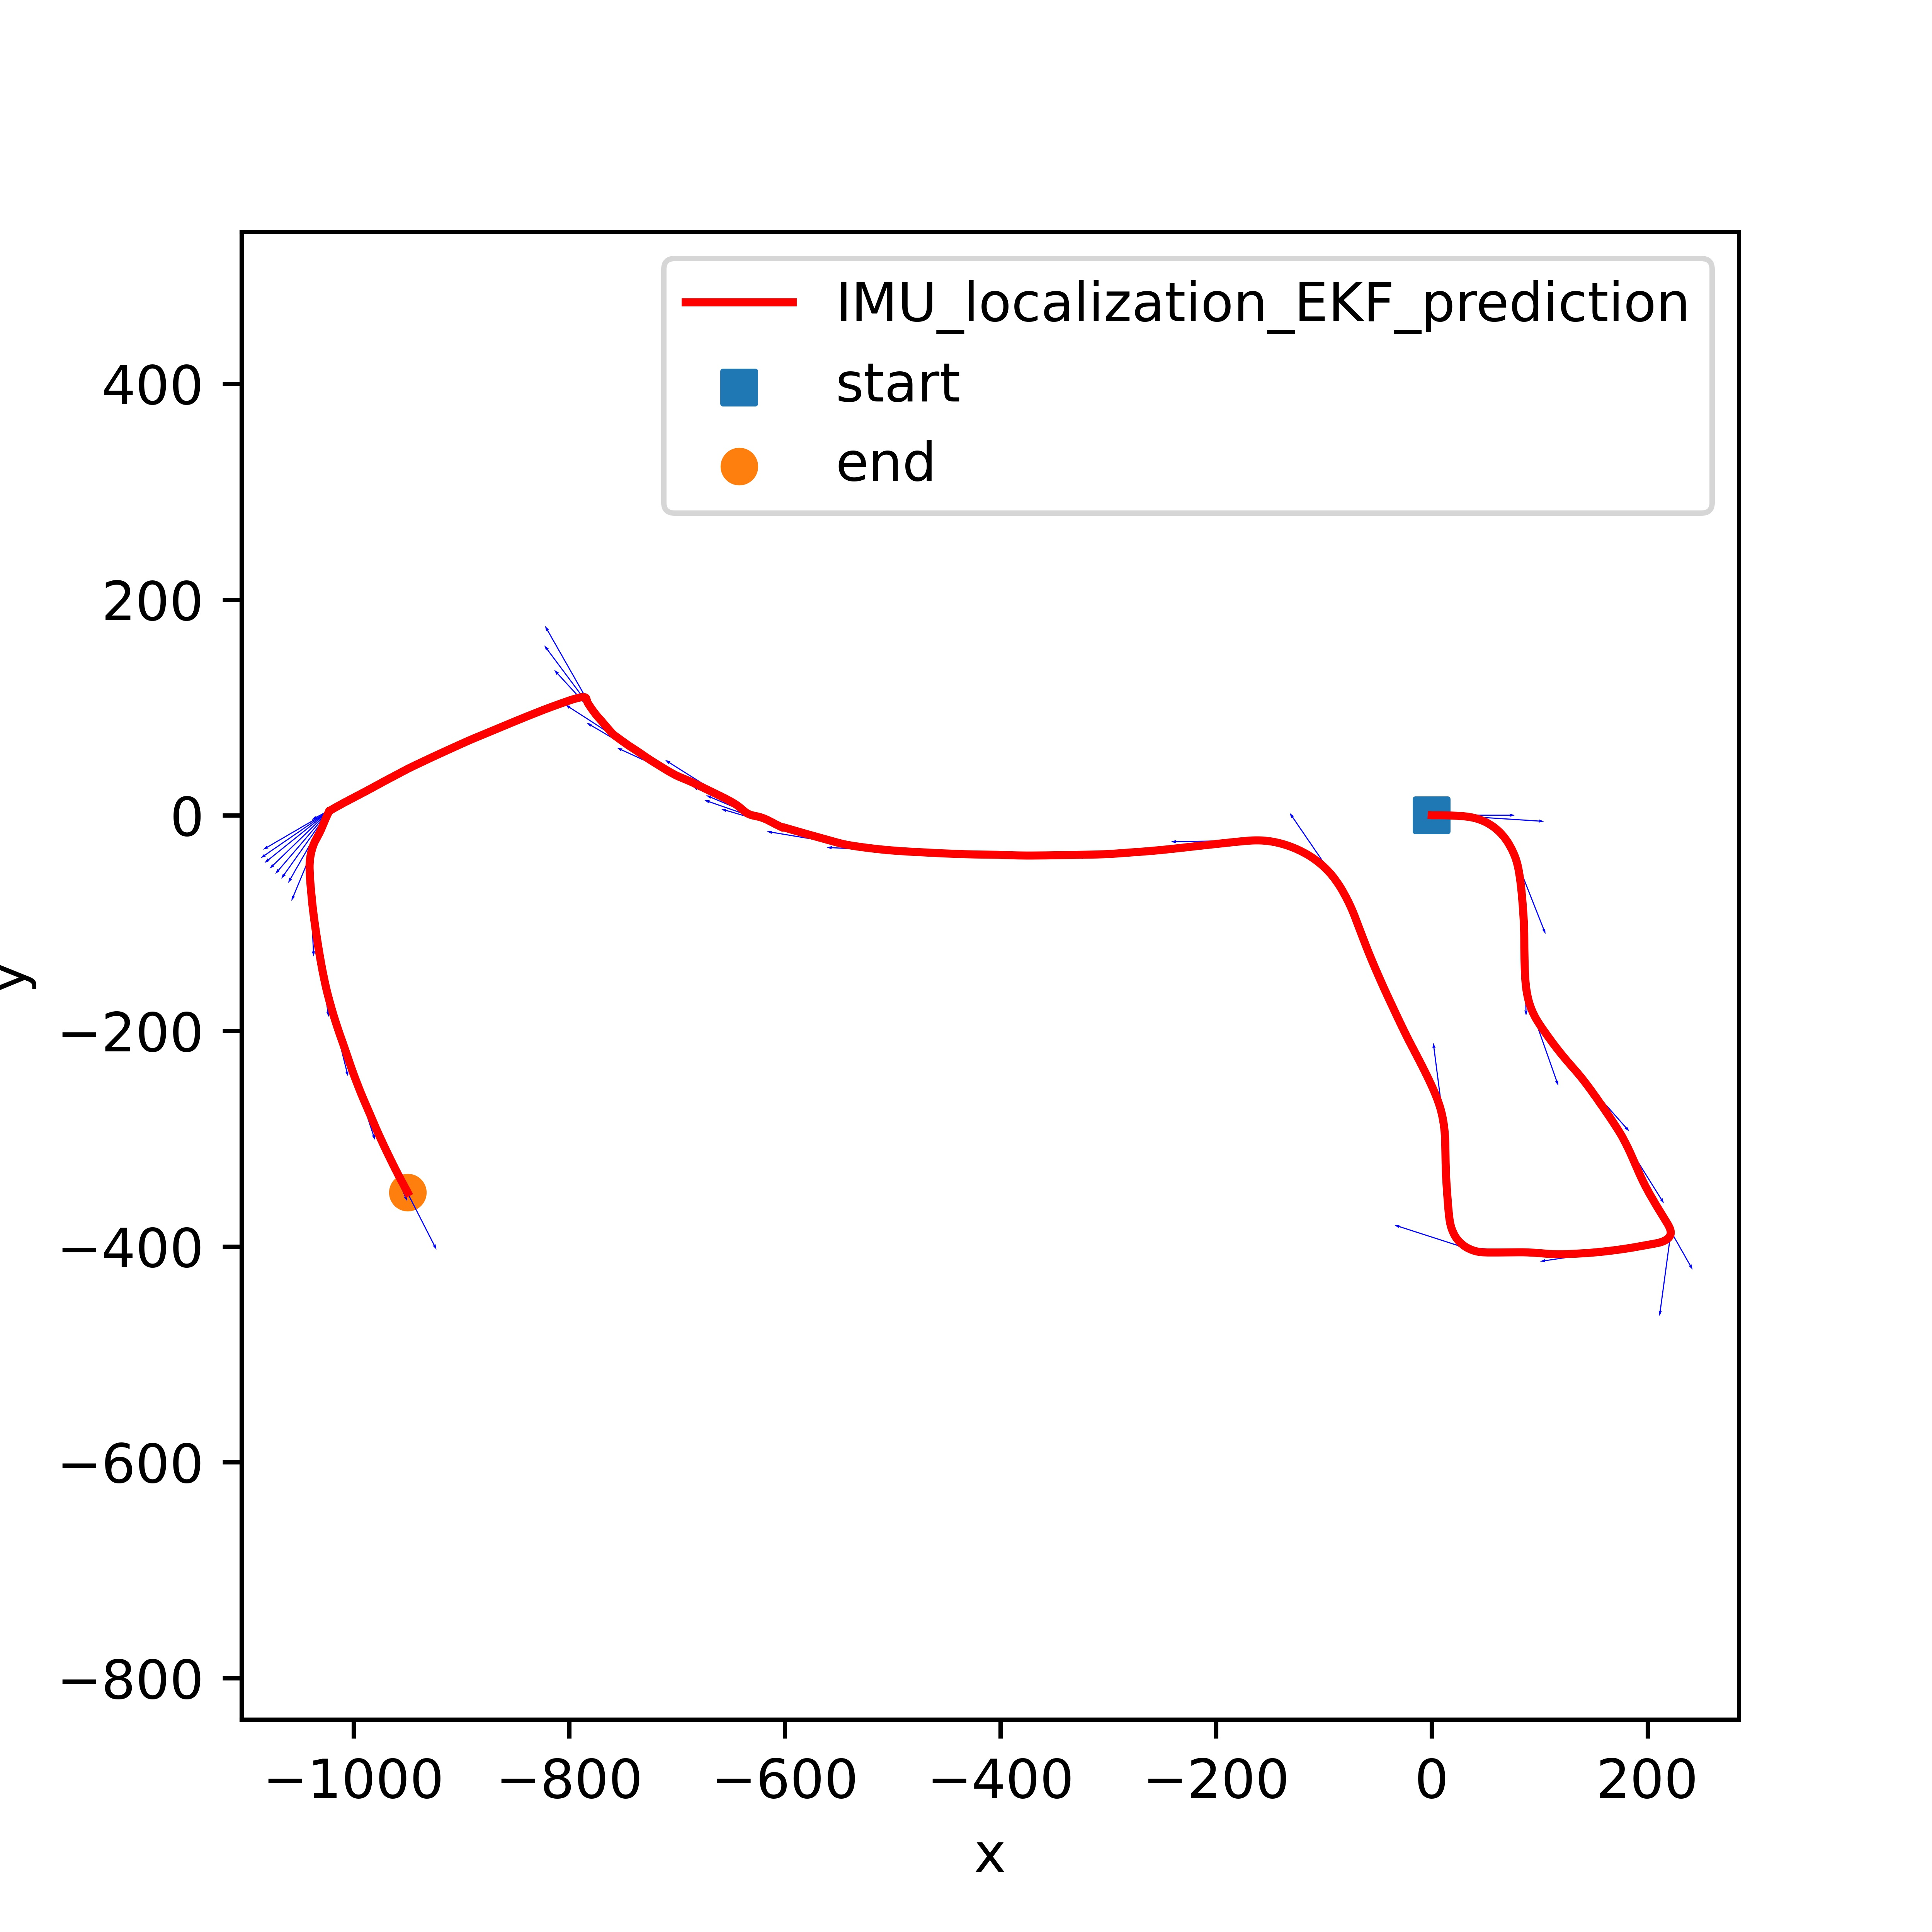

The script that saved this image:
import numpy as np
from pr3_utils import *
from transformation import *

if __name__ == '__main__':
    filename = "./data/10.npz"
    t, features, linear_velocity, angular_velocity, K, b, imu_T_cam = load_data(filename)
    # print(len(features)) # 4
    # print(len(features[0])) # 13289 number of features
    # print(len(features[0][0])) # 3026 timestamps

    velocity = np.vstack((linear_velocity, angular_velocity)) # 6xt

    # Initialize
    T = np.eye(4)
    pose = np.zeros((4, 4, features.shape[2])) # 4x4x3026
    pose[:, :, 0] = T
    mu = np.zeros((4, 4, features.shape[2]))
    mu[:, :, 0] = np.eye(4)
    sigma = np.zeros((6, 6, features.shape[2]))
    sigma[:, :, 0] = np.eye(6)
    noise = 0.001 * np.eye(6)
    for time in range(t.shape[1] - 1):
        tao = t[:, time + 1] - t[:, time]
        se3 = vector2hat(velocity[:, time])
        pose[:, :, time + 1] = pose[:, :, time] @ expm(tao * se3)
        mu[:, :, time + 1] = pose[:, :, time + 1]
        temp = expm(-tao * vector2adjoint(velocity[:, time]))
        sigma[:, :, time + 1] = temp @ sigma[:, :, time] @ temp.T + noise
    fig, ax = visualize_trajectory_2d(pose, "IMU_localization_EKF_prediction", True)
    fig.savefig("IMU_localization_EKF_prediction.jpg", dpi = 1000)
